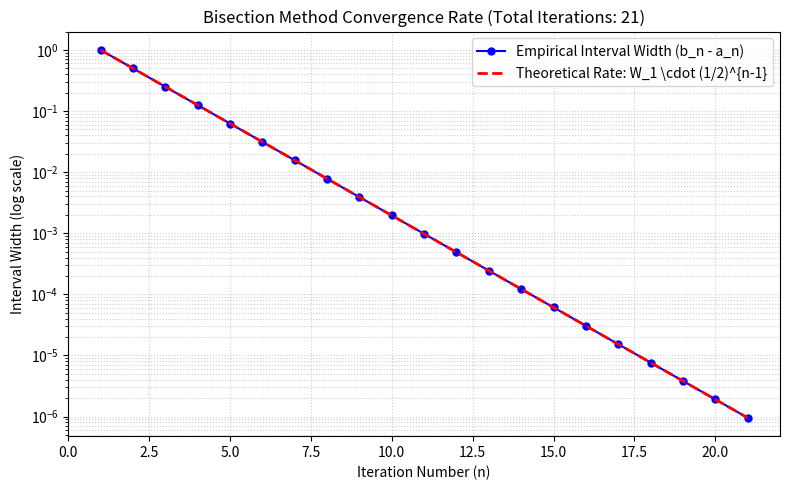

The matplotlib source for this figure:
import sympy as sp
import matplotlib.pyplot as plt
import numpy as np

# helper functions for the different error checking techniques

def interval(a , b):
     return b-a


def Residual(f , pn):
     return abs(f(pn))

def Absolute_error(p_curr  , p_prev):
    if p_prev is None:
          return None

    return abs(p_curr - p_prev)

def Relative_error(p_curr  , p_prev , eps=1e-12):
    if p_prev is None:
        return None

    denom  = abs(p_curr)
    if denom <= eps:
        return abs(p_curr - p_prev)
    else:
         return (abs(p_curr - p_prev) / denom)


# Another helper function to bring all the error chekcing together 

def ErorChecker(error_type , tol, interval_w, residual, abs_err, rel_err):
    """
    Evaluates whether the active error_type criterion is satisfied.
    Returns (converged: bool, reason: str).
    """

    has_prev = abs_err is not None  #for iteration 1 there is not  previous and absolute and relative error are none

    if error_type == "interval":
        if interval_w < tol:
            return True, f"Interval width ({interval_w:.2e}) < tol ({tol:.2e})"

    if error_type == "residual":
        if residual < tol:
            return True, f"Residual |f(p)| ({residual:.2e}) < tol ({tol:.2e})"

    if  error_type == "absolute":
        if has_prev and abs_err < tol:
            return True, f"Absolute error ({abs_err:.2e}) < tol ({tol:.2e})"

    if  error_type == "relative":
        if has_prev and rel_err < tol:
            return True, f"Relative error ({rel_err:.2e}) < tol ({tol:.2e})"

    if error_type == "all":
        if has_prev and rel_err < tol and abs_err < tol and residual < tol and interval_w < tol :
           return True, "All stopping criteria satisfied simultaneously."

    return False , "";


def bisection (f, a, b, tol=1e-8, max_iter=100,  error_type="absolute", func=None, verbose=False):
    """
    Find a root of f on [a, b] using the Bisection Method.

    Parameters
    ----------
    f : callable
        A function of one variable, f(x) -> float.
    a, b : float
        Endpoints of the initial bracketing interval, a < b.
    tol : float, optional
        The tolerance for the chosen stopping criterion (default: 1e-8).
    max_iter : int, optional
        Maximum number of iterations allowed before giving up (default: 100).
    error_type : str, optional
        Stopping criterion: 'absolute', 'relative', 'residual', 'interval', or 'all'.
    func : None, optional
        Unused compatibility parameter.
    verbose : bool, optional
        If True, prints a formatted iteration table.

    Returns
    -------
    dict
        Dictionary containing root, iterations, converged, reason, history, and a_priori_iterations.

    Raises
    ------
    TypeError
        If f is not callable.
    ValueError
        If a >= b, tol <= 0, max_iter <= 0, invalid error_type, or f(a)*f(b) >= 0.

    Example
    -------
    >>> res = bisection(lambda x: x**2 - 2, 1.0, 2.0, tol=1e-4)
    >>> round(res["root"], 4)
    1.4142
    """


    if not callable(f): 
        raise TypeError(
            f"Parameter 'f' must be a callable function (e.g., lambda x: ...). Got type {type(f).__name__}."
        ) 

    if a >= b :
        raise ValueError( a  ,  " must be strictly less than",   b)

    if tol <=0: 
        raise ValueError ("Tolerance has to be greater than 0")

    if max_iter <= 0:
        raise ValueError ("Number of iteration cant be 0 or less than 0")

    allowed_errors = {"absolute", "relative", "residual", "interval", "all"}
    if error_type  not in allowed_errors:
        raise ValueError ("kindly enter a acceptable error type (absolute, relative, residual, interval, all) ") 


    fa = f(a)
    fb = f(b)

    if fa == 0:
        return {
            "root": float(a), "iterations": 0, "converged": True,
            "reason": "Exact root found at left boundary a.", "history": [],
            "a_priori_iterations": int(np.ceil(np.log2((b - a) / tol)))
        }

    if fb == 0:
            return {
                "root": float(b), "iterations": 0, "converged": True,
                "reason": "Exact root found at right boundary b.", "history": [],
                "a_priori_iterations": int(np.ceil(np.log2((b - a) / tol)))
            }


    if np.sign(fa) * np.sign(fb) >= 0:
         raise ValueError ("root is not bracketed product of fa and fb must have opp signs")


    p_prev = None 
    History = []
    converged  = False
    Reason = f"Maximum iterations ({max_iter}) reached without satisfying stopping criterion '{error_type}'."

    a_priori_iterations = int(np.ceil(np.log2((b-a) / tol)))

    for n in range (1 , max_iter+1):
        p = a + (b-a)/2 
        fp = f(p)

        

        
        interval_w = interval(a, b)
        residual = Residual(f, p)
        abs_err = Absolute_error(p, p_prev)
        rel_err = Relative_error(p, p_prev)


        History.append({
                    "n": n,
                    "a": a,
                    "b": b,
                    "p": p,
                    "f_p": fp,
                    "abs_error": abs_err,
                    "rel_error": rel_err,
                    "interval_width": interval_w,
                })

        if verbose:
            print(f"{n:<5} | {a:<14.8f} | {b:<14.8f} | {p:<14.8f} | {fp:<14.6e} | {interval_w:<12.6e}")
        
        result , stop_reason = ErorChecker(error_type, tol , interval_w , residual , abs_err , rel_err)

        if result:
            converged = True
            Reason = stop_reason
            break

        if fp == 0:
            converged = True
            Reason = f"Exact root hit at midpoint p = {p}"
            break

        if np.sign(fa) * np.sign(fp) < 0:
            b = p
            fb = fp
        else:
            a = p
            fa = fp

        p_prev = p 

    return {
    "root": float(p),
    "iterations": len(History),
    "converged": converged,
    "reason": Reason,
    "history": History,
    "a_priori_iterations": a_priori_iterations,
    }


def plot_convergence(result):
    history = result.get("history", [])

    # edge case
    if not history:
        raise ValueError("Cannot plot convergence: history list is empty.")

    iterations = np.array([row["n"] for row in history])
    interval_widths = np.array([row["interval_width"] for row in history])

    initial_width = interval_widths[0]
    theoretical_widths = initial_width * (0.5 ** (iterations - 1))

    plt.figure(figsize=(8, 5))
    plt.semilogy(
        iterations,
        interval_widths,
        "bo-",
        label="Empirical Interval Width (b_n - a_n)",
        linewidth=1.5,
        markersize=5,
    )
    plt.semilogy(
        iterations,
        theoretical_widths,
        "r--",
        label="Theoretical Rate: W_1 \\cdot (1/2)^{n-1}",
        linewidth=2,
    )

    plt.xlabel("Iteration Number (n)")
    plt.ylabel("Interval Width (log scale)")
    plt.title(
        f"Bisection Method Convergence Rate (Total Iterations: {len(iterations)})"
    )
    plt.grid(True, which="both", linestyle=":", alpha=0.6)
    plt.legend()
    plt.tight_layout()

    output_filename = "bisection_convergence.png"
    plt.savefig(output_filename, dpi=300)
    plt.close()  # Close figure to free memory

    print(f"Convergence plot saved successfully to {output_filename}")


if __name__ == "__main__":
    print("=" * 80)
    print("NUMERICAL ANALYSIS ASSIGNMENT 1 - PROBLEM 2 TEST SUITE")
    print("=" * 80)

    # -------------------------------------------------------------------------
    # Test Case (i): f(x) = x^3 - x - 2 on [1, 2], error_type="interval", tol=1e-6
    # -------------------------------------------------------------------------
    print("\n" + "=" * 30 + " TEST CASE (i) " + "=" * 30)
    f1 = lambda x: x**3 - x - 2
    res1 = bisection(f1, 1.0, 2.0, tol=1e-6, error_type="interval", verbose=False)

    print(f"Target function: f(x) = x^3 - x - 2 on [1.0, 2.0]")
    print(f"Root: {res1['root']}")
    print(f"Converged: {res1['converged']}")
    print(f"Reason: {res1['reason']}")
    print(f"Actual Iterations: {res1['iterations']}")
    print(f"A Priori Iterations: {res1['a_priori_iterations']}")

    # Print first 3 and last 3 rows of history as mandated
    print("\nHistory (First 3 and Last 3 Iterations):")
    h = res1["history"]
    sample_history = h[:3] + h[-3:] if len(h) >= 6 else h
    print(f"{'n':<4} | {'a':<12} | {'b':<12} | {'p':<12} | {'f(p)':<14} | {'Width':<12}")
    print("-" * 75)
    for row in sample_history:
        print(f"{row['n']:<4} | {row['a']:<12.6f} | {row['b']:<12.6f} | {row['p']:<12.6f} | {row['f_p']:<14.6e} | {row['interval_width']:<12.6e}")
        if row['n'] == 3 and len(h) >= 6:
            print(" ...  |     ...      |     ...      |     ...      |      ...       |     ...")

    # -------------------------------------------------------------------------
    # Test Case (ii): Comparison of 4 stopping criteria + "all" on f1, tol=1e-6
    # -------------------------------------------------------------------------
    print("\n" + "=" * 30 + " TEST CASE (ii) " + "=" * 30)
    criteria = ["absolute", "relative", "residual", "interval", "all"]
    print(f"{'Criterion':<12} | {'Iterations':<10} | {'Root':<14} | {'Reason'}")
    print("-" * 75)
    for crit in criteria:
        res_crit = bisection(f1, 1.0, 2.0, tol=1e-6, error_type=crit)
        print(f"{crit:<12} | {res_crit['iterations']:<10} | {res_crit['root']:<14.8f} | {res_crit['reason']}")

    # -------------------------------------------------------------------------
    # Test Case (iii): Nine Deliberately Triggered Failure Modes & Edge Cases
    # -------------------------------------------------------------------------
    print("\n" + "=" * 30 + " TEST CASE (iii) " + "=" * 30)

    # 1. a >= b
    try:
        bisection(f1, 2.0, 1.0)
    except ValueError as e:
        print(f"[Caught Edge Case 1 (a >= b)]: {e}")

    # 2. f(a) and f(b) have the same sign
    try:
        bisection(lambda x: x**2 - 1, -0.5, 0.5)
    except ValueError as e:
        print(f"[Caught Edge Case 2 (Same Sign)]: {e}")

    # 3. f(a) = 0 exactly (boundary root short-circuit)
    res_fa0 = bisection(lambda x: (x - 1.0) * (x - 3.0), 1.0, 2.5)
    print(f"[Handled Edge Case 3 (f(a)==0)]: Root = {res_fa0['root']}, Iters = {res_fa0['iterations']}, Reason = '{res_fa0['reason']}'")

    # 4. f(b) = 0 exactly (boundary root short-circuit)
    res_fb0 = bisection(lambda x: (x - 1.0) * (x - 3.0), 0.0, 3.0)
    print(f"[Handled Edge Case 4 (f(b)==0)]: Root = {res_fb0['root']}, Iters = {res_fb0['iterations']}, Reason = '{res_fb0['reason']}'")

    # 5. tol <= 0
    try:
        bisection(f1, 1.0, 2.0, tol=-1e-5)
    except ValueError as e:
        print(f"[Caught Edge Case 5 (tol <= 0)]: {e}")

    # 6. max_iter <= 0
    try:
        bisection(f1, 1.0, 2.0, max_iter=0)
    except ValueError as e:
        print(f"[Caught Edge Case 6 (max_iter <= 0)]: {e}")

    # 7. Invalid error_type string
    try:
        bisection(f1, 1.0, 2.0, error_type="foo")
    except ValueError as e:
        print(f"[Caught Edge Case 7 (Invalid error_type)]: {e}")

    # 8. f is not callable
    try:
        bisection("not_callable", 1.0, 2.0)
    except TypeError as e:
        print(f"[Caught Edge Case 8 (f not callable)]: {e}")

    # 9. max_iter reached without convergence (e.g. max_iter=3)
    res_max = bisection(f1, 1.0, 2.0, tol=1e-8, max_iter=3)
    print(f"[Handled Edge Case 9 (max_iter too low)]: Converged = {res_max['converged']}, Reason = '{res_max['reason']}'")

    # -------------------------------------------------------------------------
    # Test Case (iv): f(x) = sin(4*pi*x) on [0, 1]
    # Note: f(0) = sin(0) = 0 and f(1) = sin(4*pi) = 0, so [0, 1] does NOT satisfy f(a)*f(b) < 0.
    # We demonstrate this bracketing failure first, then solve on a valid sub-interval.
    # -------------------------------------------------------------------------
    print("\n" + "=" * 30 + " TEST CASE (iv) " + "=" * 30)
    f_sin = lambda x: np.sin(4 * np.pi * x)
    try:
        print("Attempting bisection on full interval [0, 1]:")
        bisection(f_sin, 0.0, 1.0)
    except ValueError as e:
        print(f"Verification: [0, 1] fails opposite sign requirement as expected: {e}")

    # Choose valid sub-bracket containing root at x = 0.25 (e.g. [0.1, 0.3])
    # f(0.1) = sin(0.4*pi) > 0, f(0.3) = sin(1.2*pi) < 0
    sub_a, sub_b = 0.1, 0.3
    res_sin = bisection(f_sin, sub_a, sub_b, tol=1e-6, error_type="interval")
    print(f"\nEvaluating valid sub-bracket [{sub_a}, {sub_b}]:")
    print(f"Root found: {res_sin['root']:.6f} (Theoretical root: 0.25)")
    print(f"Iterations: {res_sin['iterations']}")

    # -------------------------------------------------------------------------
    # Test Case (v): Convergence Plot Generation
    # -------------------------------------------------------------------------
    print("\n" + "=" * 30 + " TEST CASE (v) " + "=" * 30)
    plot_convergence(res1)
    print("All test cases completed successfully.")

        



    
